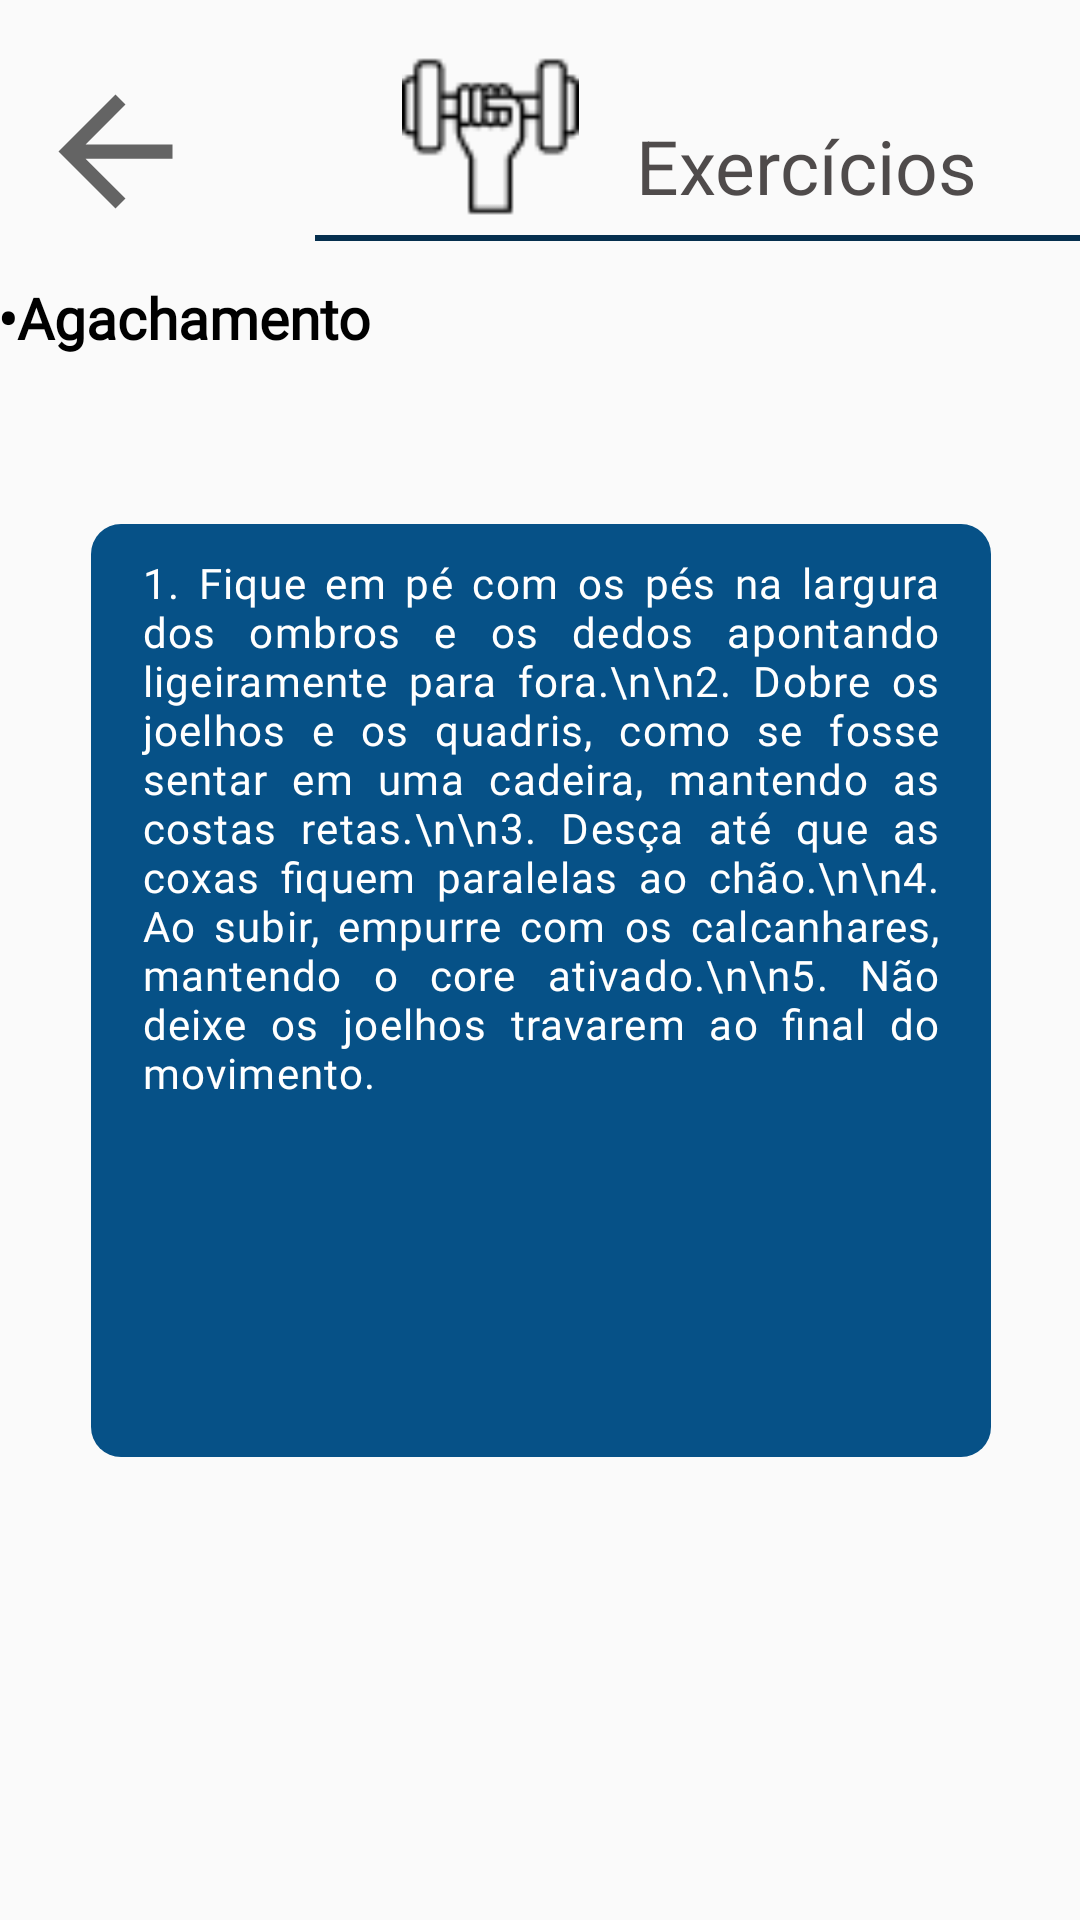

Write the Android layout XML for this screen, with the resource values it uses.
<!-- AndroidManifest.xml: application theme themeApp -->
<!-- res/layout/agachamento_activity.xml -->
<?xml version="1.0" encoding="utf-8"?>
<androidx.constraintlayout.widget.ConstraintLayout xmlns:android="http://schemas.android.com/apk/res/android"
    xmlns:app="http://schemas.android.com/apk/res-auto"
    xmlns:tools="http://schemas.android.com/tools"
    android:layout_width="match_parent"
    android:layout_height="match_parent">

    <FrameLayout
        android:id="@+id/frameLayout3"
        android:layout_width="match_parent"
        android:layout_height="88dp"
        app:layout_constraintEnd_toEndOf="parent"
        app:layout_constraintStart_toStartOf="parent"
        app:layout_constraintTop_toTopOf="parent">

        <androidx.constraintlayout.widget.ConstraintLayout
            android:layout_width="match_parent"
            android:layout_height="match_parent">

            <View
                android:id="@+id/divider3"
                android:layout_width="255dp"
                android:layout_height="2dp"
                android:layout_marginTop="40dp"
                android:background="#052F4E"
                android:backgroundTint="#052F4E"
                app:layout_constraintEnd_toEndOf="parent"
                app:layout_constraintHorizontal_bias="1.0"
                app:layout_constraintStart_toStartOf="parent"
                app:layout_constraintTop_toTopOf="@+id/textView5" />

            <TextView
                android:id="@+id/textView5"
                android:layout_width="wrap_content"
                android:layout_height="wrap_content"
                android:layout_marginEnd="12dp"
                android:text="Exercícios"
                android:textColor="#CF282323"
                android:textSize="25sp"
                app:layout_constraintBottom_toBottomOf="parent"
                app:layout_constraintEnd_toEndOf="parent"
                app:layout_constraintHorizontal_bias="0.382"
                app:layout_constraintStart_toEndOf="@+id/imageView9"
                app:layout_constraintTop_toTopOf="parent"
                app:layout_constraintVertical_bias="0.703" />

            <ImageView
                android:id="@+id/imageView9"
                android:layout_width="69dp"
                android:layout_height="59dp"
                android:layout_marginStart="24dp"
                android:src="@drawable/lupa"
                app:layout_constraintBottom_toBottomOf="parent"
                app:layout_constraintStart_toStartOf="@+id/divider3"
                app:layout_constraintTop_toTopOf="parent"
                app:layout_constraintVertical_bias="0.551"
                app:srcCompat="@drawable/exercicios" />

            <ImageView
                android:id="@+id/voltar"
                android:layout_width="63dp"
                android:layout_height="57dp"
                android:src="?attr/actionModeCloseDrawable"
                app:layout_constraintBottom_toBottomOf="parent"
                app:layout_constraintEnd_toEndOf="parent"
                app:layout_constraintEnd_toStartOf="@+id/divider3"
                app:layout_constraintHorizontal_bias="0.169"
                app:layout_constraintStart_toStartOf="parent"
                app:layout_constraintTop_toTopOf="parent"
                app:layout_constraintVertical_bias="0.709" />
        </androidx.constraintlayout.widget.ConstraintLayout>
    </FrameLayout>

    <ScrollView
        android:layout_width="409dp"
        android:layout_height="569dp"
        android:layout_marginTop="1dp"
        app:layout_constraintBottom_toBottomOf="parent"
        app:layout_constraintEnd_toEndOf="parent"
        app:layout_constraintStart_toStartOf="parent"
        app:layout_constraintTop_toBottomOf="@+id/frameLayout3">

        <LinearLayout
            android:layout_width="match_parent"
            android:layout_height="wrap_content"
            android:orientation="vertical" >

            <TextView
                android:id="@+id/textView54"
                android:layout_width="match_parent"
                android:layout_height="wrap_content"
                android:layout_marginTop="13dp"
                android:fontFamily="@font/inter_medium"
                android:text="     •Agachamento"
                android:textColor="@color/black"
                android:textSize="19sp"
                android:textStyle="bold"
                app:layout_constraintEnd_toEndOf="parent"
                app:layout_constraintHorizontal_bias="0.064"
                app:layout_constraintStart_toStartOf="parent"
                app:layout_constraintTop_toBottomOf="@+id/frameLayout3" />

            <androidx.constraintlayout.widget.ConstraintLayout
                android:layout_width="300dp"
                android:layout_height="match_parent"
                android:layout_gravity="center"
                android:layout_marginTop="56dp"
                android:layout_marginBottom="20dp"
                android:background="@drawable/quadradoredondoazul"
                app:layout_constraintEnd_toEndOf="parent"
                app:layout_constraintHorizontal_bias="0.187"
                app:layout_constraintStart_toStartOf="parent"
                app:layout_constraintTop_toBottomOf="@+id/frameLayout3">

                <TextView
                    android:id="@+id/textView55"
                    android:layout_width="266dp"
                    android:layout_height="311dp"
                    android:fontFamily="@font/inter"
                    android:justificationMode="inter_word"
                    android:letterSpacing="0.03"
                    android:paddingTop="10dp"
                    android:text="1. Fique em pé com os pés na largura dos ombros e os dedos apontando ligeiramente para fora.\n\n2. Dobre os joelhos e os quadris, como se fosse sentar em uma cadeira, mantendo as costas retas.\n\n3. Desça até que as coxas fiquem paralelas ao chão.\n\n4. Ao subir, empurre com os calcanhares, mantendo o core ativado.\n\n5. Não deixe os joelhos travarem ao final do movimento."
                    android:textColor="@color/white"

                    app:layout_constraintBottom_toBottomOf="parent"
                    app:layout_constraintEnd_toEndOf="parent"
                    app:layout_constraintStart_toStartOf="parent"
                    app:layout_constraintTop_toTopOf="parent" />
            </androidx.constraintlayout.widget.ConstraintLayout>

            <ImageView
                android:id="@+id/imageView18"
                android:layout_width="330dp"
                android:layout_gravity="center"
                android:layout_height="290dp"
                app:srcCompat="@drawable/agach3" />

            <androidx.cardview.widget.CardView
                android:layout_width="340dp"
                android:layout_gravity="center"
                android:backgroundTint="#D9DCFF"
                android:layout_height="wrap_content"
                app:cardCornerRadius="10dp"
                app:cardElevation="8dp"
                android:layout_marginBottom="20dp"
                >

                <androidx.constraintlayout.widget.ConstraintLayout
                    android:layout_width="match_parent"
                    android:layout_height="match_parent">

                    <TextView
                        android:id="@+id/textView56"
                        android:layout_width="wrap_content"
                        android:layout_height="wrap_content"
                        android:paddingStart="10dp"
                        android:paddingVertical="10dp"
                        android:textColor="@color/black"
                        android:letterSpacing="0.03"
                        android:fontFamily="@font/inter_medium"
                        android:text="Repetições: 3 séries de 10 a 12 repetições.\n\nDuração: Cada repetição deve levar cerca de 2 segundos para descer e 1-2 segundos para subir.\n\nTempo total: Cerca de 5 a 10 minutos para a execução de 3 séries."
                        app:layout_constraintBottom_toBottomOf="parent"
                        app:layout_constraintEnd_toEndOf="parent"
                        app:layout_constraintStart_toStartOf="parent"
                        app:layout_constraintTop_toTopOf="parent" />
                </androidx.constraintlayout.widget.ConstraintLayout>
            </androidx.cardview.widget.CardView>

        </LinearLayout>
    </ScrollView>


</androidx.constraintlayout.widget.ConstraintLayout>
<!-- resources referenced by this layout -->
<resources>
  <color name="black">#FF000000</color>
  <color name="white">#FFFFFFFF</color>
  <!-- drawable exercicios: png bitmap (drawable, 1013 bytes) -->
  <!-- drawable quadradoredondoazul (drawable) -->
  <?xml version="1.0" encoding="utf-8"?>
  <shape xmlns:android="http://schemas.android.com/apk/res/android"
      android:shape="rectangle">
      <corners android:radius="10dp" /> 
      <solid android:color="#065187" /> 
  </shape>
  <style name="themeApp" parent="Theme.AppCompat.Light.NoActionBar">
  
          <item name="android:statusBarColor">@color/blue</item>
          
      </style>
  <color name="blue">#052F4E</color>
</resources>
